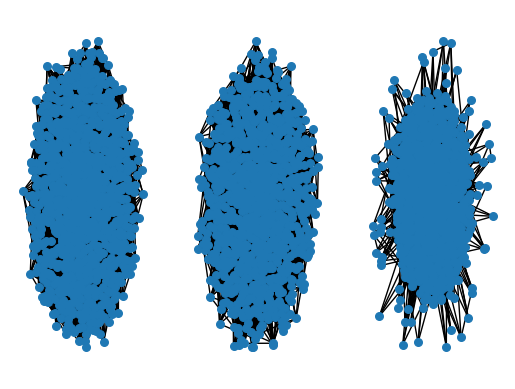

Write the Python code that produced this figure.
'''
Author: Vilewind
Date: 2022-03-12 15:10:35
LastEditors: Vilewind
LastEditTime: 2022-03-12 15:54:18
FilePath: /EvolutionaryVaccinationGame/src_py/network.py
Version:
Description: 使用python创建网络拓扑
'''

import random
import networkx as nx
import matplotlib.pyplot as plt


def random_subset(seq, m, rng):
    r'''
        从目标片段中获取指定数目个目标
    :Arguments:
                **seq** 目标片段
                **m** 抽取目标数
                **rng** random.Random() 实例
        :Returns:
                **targets** 抽取目标集合
    '''
    #< set为无序的不重复元素序列，可以避免重复#
    targets = set()
    while len(targets) < m:
        x = rng.choice(seq)
        targets.add(x)
    return targets


def born_ba(G, m, rnodes, n=None, p=1.0):
    r'''
        创建ba网络, 或者基于已有网络重建创建经历个体新生的ba网络
    :Arguments:
                **G** 初始网络, 为ba网络
                **m** 网络每个新加入节点的度
                **rnodes** 被移除的节点集合
                **n** 网络规模
                **p** 新生的概率
    :Returns:
                **G** 重建后的ba网络
    :Demo:
                OG = born_ba(None, 4, None, 10)
                                NG, rnodes = death_ba(OG, d)
                                G = born_ba(NG, m, rnodes,p = p)
    '''
    if G is None and n is not None:
        return nx.barabasi_albert_graph(n, m)
    #< 按照度分布来构建节点序列，如节点0度为2，节点1度为0，节点2度为1，输出结果为[0,0,2]#
    repeated_nodes = [n for n, d in G.degree() for _ in range(d)]
    #< random.Random() 实例#
    rng = random.Random()
    for node in rnodes:
        #<< 判断个体是否新生#
        if random.random() > p:
            continue
        targets = random_subset(repeated_nodes, m, rng)
        G.add_edges_from(zip([node]*4, targets))
        #<< 新加入节点后，会增加目标节点和新加入节点的度分布#
        repeated_nodes.extend(targets)
        repeated_nodes.extend([node] * m)
    return G


def death_ba(G, p):
    r'''
    经历个体死亡后的ba网络
    :Arguments:
                **G** ba 网络
                **p** 个体死亡概率
    :Returns:
                **G** 经历死亡后的网络
                **rnodes** 死亡的个体
    '''
    rnodes = []
    for node in G.nodes:
        if random.random() < p:
            rnodes.append(node)
    for node in rnodes:
        G.remove_node(node)
    return G, rnodes


##<TEST#
N = 1000
m = 10
G = born_ba(None, m, None, N)
plt.subplot(131)
ps = nx.spring_layout(G)
nx.draw(G, ps, with_labels=False, node_size=30)
DG, rnodes = death_ba(G, 0.05)
plt.subplot(132)
ps = nx.spring_layout(DG)
nx.draw(DG, ps, with_labels=False, node_size=30)
#< 防止死亡后出现大量的孤立节点，可以将孤立节点当作新节点加入#
for n, d in G.degree():
    if d == 0:
        print(n)
        # rnodes.append(n)
NG = born_ba(DG, m, rnodes)
plt.subplot(133)
ps = nx.spring_layout(NG)
nx.draw(NG, ps, with_labels=False, node_size=30)
for n, d in G.degree():
    if d == 0:
        print(n)
plt.show()
